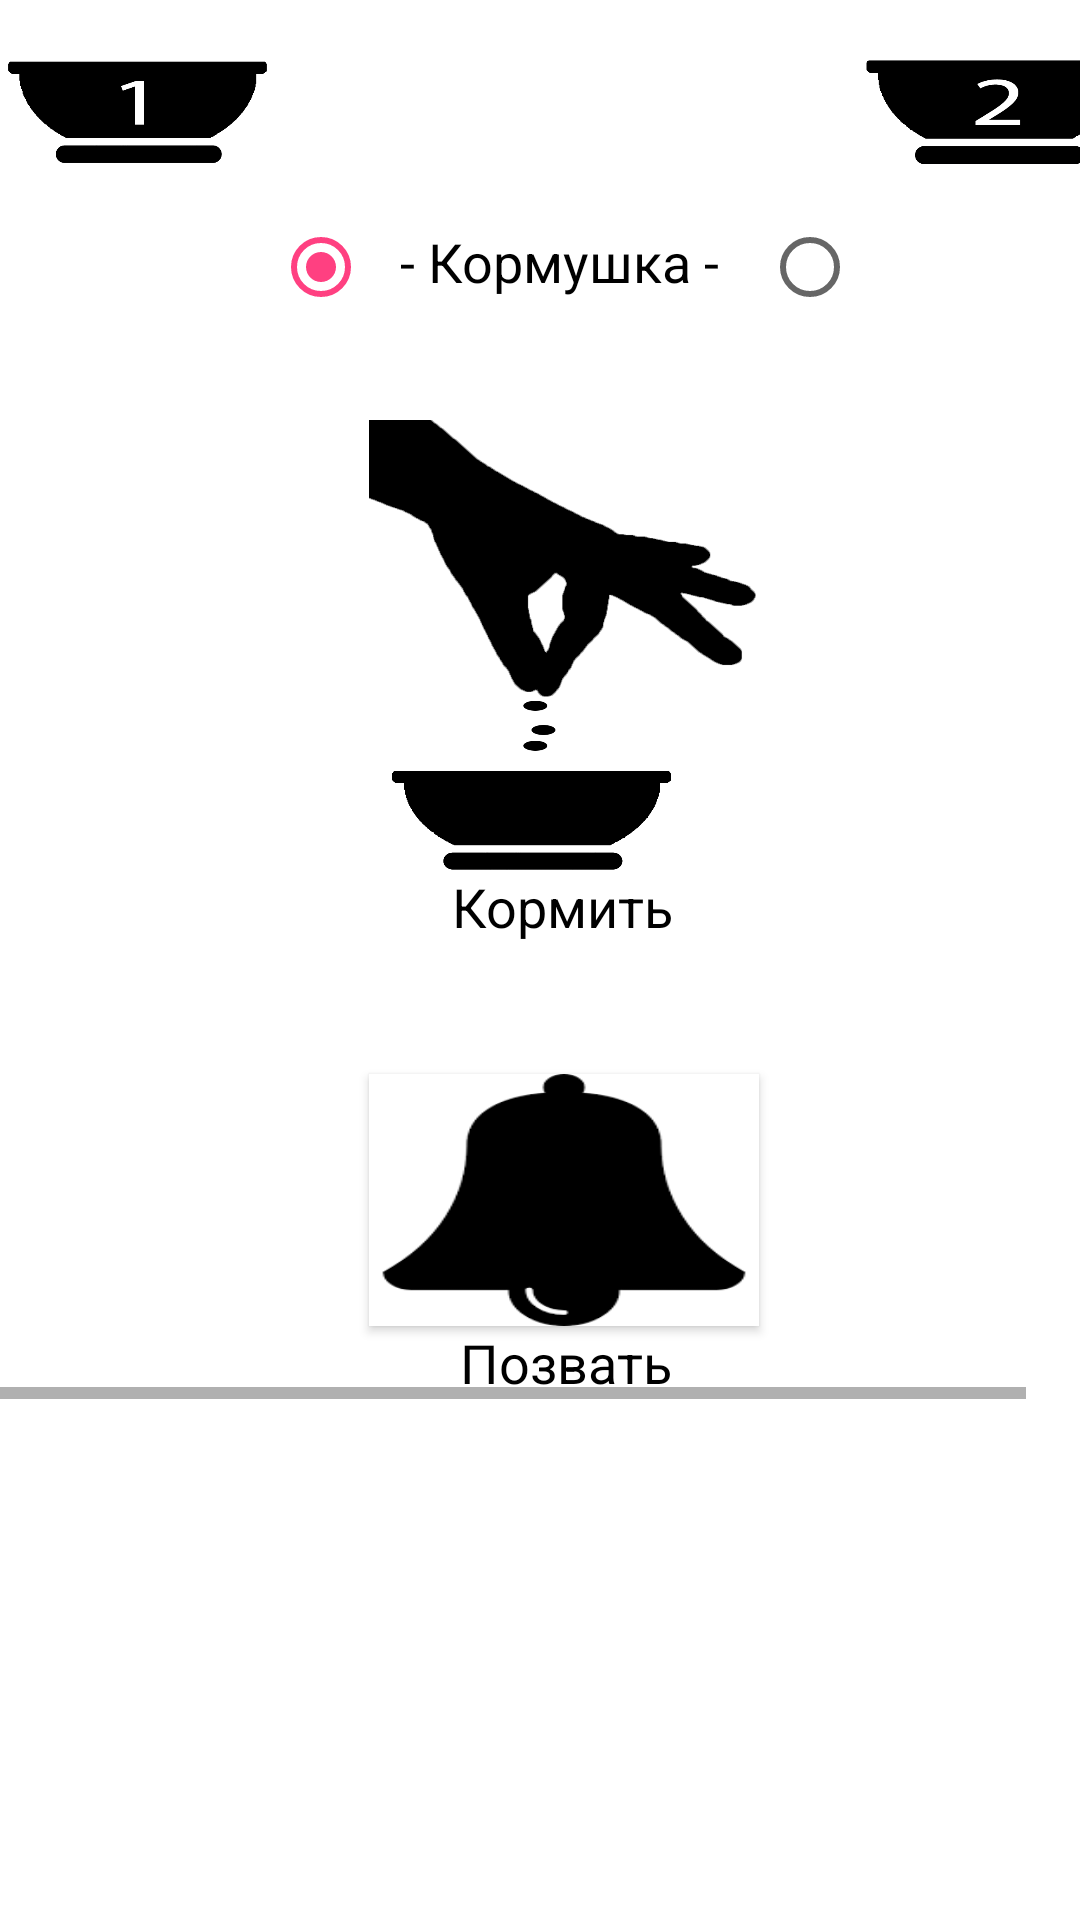

Reconstruct the res/layout file that produces this screen, plus the resources it refers to.
<!-- AndroidManifest.xml: application theme AppTheme -->
<!-- res/layout/test_layout.xml -->
<?xml version="1.0" encoding="utf-8"?>
<GridLayout xmlns:android="http://schemas.android.com/apk/res/android"
    android:layout_width="match_parent"
    android:layout_height="match_parent"
    xmlns:app="http://schemas.android.com/apk/res-auto"
    android:background="@android:color/background_light">

    <ScrollView
        android:layout_width="match_parent"
        android:layout_height="match_parent">

        <GridLayout
            android:layout_width="match_parent"
            android:layout_height="wrap_content"
            android:orientation="vertical" >

            <HorizontalScrollView
                android:layout_width="match_parent"
                android:layout_height="match_parent">

                <GridLayout
                    android:layout_width="match_parent"
                    android:layout_height="match_parent"
                    xmlns:app="http://schemas.android.com/apk/res-auto"
                    android:background="@android:color/background_light">

                    <RadioButton
                        android:layout_width="wrap_content"
                        android:layout_height="25dp"
                        android:id="@+id/radioButton3"
                        android:checked="true"
                        android:layout_row="1"
                        android:layout_column="1"/>

                    <TextView
                        android:text="- Кормушка -"
                        android:layout_width="127dp"
                        android:layout_height="65dp"
                        android:id="@+id/textView47"
                        android:layout_row="1"
                        android:layout_column="2"
                        android:textAlignment="center"
                        android:textSize="18sp"
                        android:textColor="@android:color/black" />

                    <ImageView
                        android:layout_width="91dp"
                        android:layout_height="75dp"
                        app:srcCompat="@drawable/miska1"
                        android:id="@+id/imageView5"
                        android:layout_row="0"
                        android:layout_column="0"/>

                    <Button
                        android:id="@+id/button12"
                        android:background="@drawable/armwith"
                        android:layout_row="2"
                        android:layout_column="2"
                        android:layout_height="150dp"
                        android:layout_width="129dp"
                        android:textColor="@android:color/darker_gray"
                        android:textColorHighlight="@android:color/darker_gray" />

                    <TextView
                        android:text="Кормить"
                        android:layout_width="129dp"
                        android:layout_height="68dp"
                        android:id="@+id/textView43"
                        android:layout_row="3"
                        android:layout_column="2"
                        android:textColor="@android:color/black"
                        android:textAlignment="center"
                        android:textSize="18sp" />

                    <Button
                        android:text=" "
                        android:layout_height="84dp"
                        android:id="@+id/button13"
                        android:background="@drawable/bell"
                        android:layout_row="4"
                        android:layout_column="2"
                        android:layout_width="130dp" />

                    <TextView
                        android:text="Позвать"
                        android:layout_width="131dp"
                        android:layout_height="wrap_content"
                        android:id="@+id/textView54"
                        android:layout_row="5"
                        android:layout_column="2"
                        android:textColor="@android:color/black"
                        android:textSize="18sp"
                        android:textAlignment="center" />

                    <ImageView
                        android:layout_width="93dp"
                        android:layout_height="75dp"
                        app:srcCompat="@drawable/miska2"
                        android:id="@+id/imageView7"
                        android:layout_row="0"
                        android:layout_column="6"/>

                    <RadioButton
                        android:layout_width="wrap_content"
                        android:layout_height="25dp"
                        android:id="@+id/radioButton4"
                        android:checked="false"
                        android:layout_row="1"
                        android:layout_column="3"/>


                </GridLayout>

            </HorizontalScrollView>
        </GridLayout>
    </ScrollView>


</GridLayout>
<!-- resources referenced by this layout -->
<resources>
  <!-- drawable armwith: png bitmap (drawable, 70174 bytes) -->
  <!-- drawable bell: png bitmap (drawable, 2346 bytes) -->
  <!-- drawable miska1: png bitmap (drawable, 6503 bytes) -->
  <!-- drawable miska2: png bitmap (drawable, 8173 bytes) -->
  <style name="AppTheme" parent="Theme.AppCompat.Light.DarkActionBar">
          
          <item name="android:windowTranslucentStatus">false</item>
          <item name="android:windowTranslucentNavigation">false</item>
          <item name="colorPrimary">@color/colorPrimary</item>
          <item name="colorPrimaryDark">@color/colorPrimaryDark</item>
          <item name="colorAccent">@color/colorAccent</item>
  
      </style>
  <color name="colorPrimary">#616161</color>
  <color name="colorPrimaryDark">#ff000000</color>
  <color name="colorAccent">#FF4081</color>
</resources>
